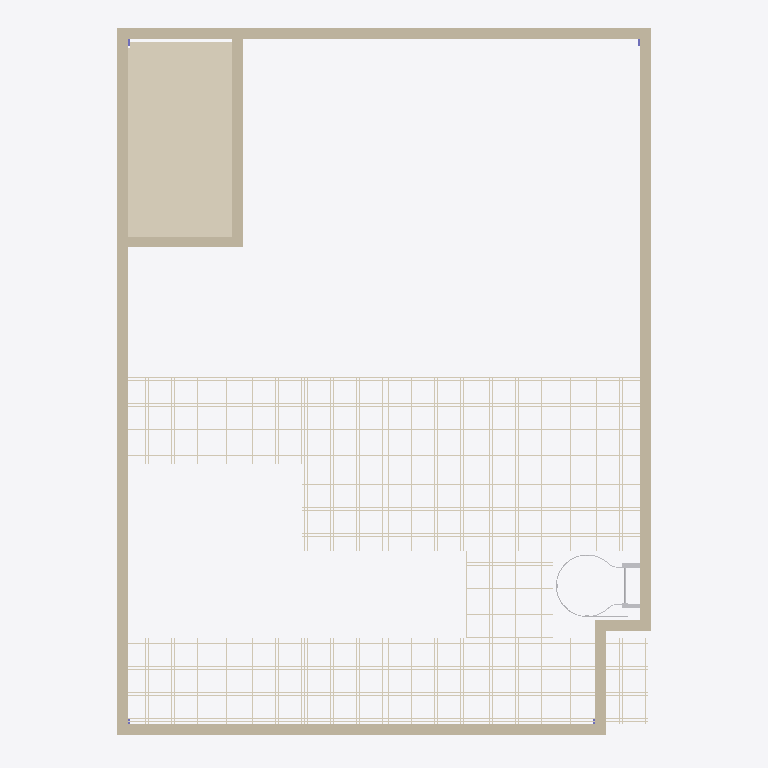
Plan cut of the same IFC building model at storey '1st Floor 6.40m' (level 4.00 m, cut at 5.40 m), seen from above with north up, elements coloured by IFC class: 18 coverings (cream), 8 walls (beige), 1 other element (light grey). Cut surfaces are drawn darker.
Extent 6.2 m × 8.2 m × 6.7 m (x, y, z). Storeys (4): Ground 0.00m at 0.00 m; Floor 0.15m at 0.15 m; 1st Floor 6.40m at 4.00 m; C.F. 6.10m at 6.10 m. Elements (41): 22 IfcCovering, 8 IfcWallStandardCase, 4 IfcColumn, 4 IfcFurnishingElement, 1 IfcBuildingElementProxy, 1 IfcDoor, 1 IfcSlab.

HEADER;
FILE_DESCRIPTION(('ViewDefinition [CoordinationView_V2.0]','RevitIdentifiers [ContentGUID: 15cedf75-c2ca-4dc0-9cc7-5b2bcc21a1ec, VersionGUID: c1e2c6d4-d823-475a-8bf8-561216f42e8a, NumberOfSaves: 29]','CoordinateReference [CoordinateBase: Shared Coordinates]'),'2;1');
FILE_NAME('lab archi.ifc','2026-09-29T11:17:58+08:00',(''),(''),'ODA SDAI 25.12','Autodesk Revit 26.0.4.409 (ENG) - IFC 26.0.4.409','');
FILE_SCHEMA(('IFC2X3'));
ENDSEC;
DATA;
#29=IFCPROJECT('0LpjzrmifDm9p7MoiptbuS',#18,'Project Number',$,$,'Project Name','Project Status',(#24),#68117);
#52=IFCSITE('0LpjzrmifDm9p7MoiptbuU',#18,'Default',$,$,#51,$,$,.ELEMENT.,(51,30,23,112487),(0,-7,-37,-956022),0.0,$,$);
#34=IFCBUILDING('0LpjzrmifDm9p7MoiptbuT',#18,'',$,$,#32,$,'',.ELEMENT.,$,$,#33);
#37=IFCBUILDINGSTOREY('3Zu5Bv0LOHrPC10026FoQQ',#18,'Ground 0.00m',$,'Level:Circle Head - Project Datum',#36,$,'Ground 0.00m',.ELEMENT.,0.0);
#41=IFCBUILDINGSTOREY('1CzS5xpgD6hQqNds9wUvRB',#18,'Floor 0.15m',$,'Level:Circle Head - Project Datum',#40,$,'Floor 0.15m',.ELEMENT.,150.0);
#45=IFCBUILDINGSTOREY('15Z0v90RiHrPC20026FoKR',#18,'1st Floor 6.40m',$,'Level:Circle Head - Project Datum',#44,$,'1st Floor 6.40m',.ELEMENT.,4000.0000000000005);
#49=IFCBUILDINGSTOREY('01vmqZVCX6_ukdxEsoaVdF',#18,'C.F. 6.10m',$,'Level:Circle Head - Project Datum',#48,$,'C.F. 6.10m',.ELEMENT.,6100.0);
#2132=IFCCOVERING('01vmqZVCX6_ukdxEsoa0ti',#18,'Compound Ceiling:Plain:330488',$,'Compound Ceiling:Plain',#2113,#2131,'330488',.CEILING.);
#71=IFCWALLSTANDARDCASE('0mtDJCHcn9bf0YdHgclkZT',#18,'Basic Wall:Wall-Int_12P-100Blk-12P:317001',$,'Basic Wall:Wall-Int_12P-100Blk-12P',#55,#59,'317001');
#140=IFCWALLSTANDARDCASE('0mtDJCHcn9bf0YdHgclkWi',#18,'Basic Wall:Wall-Int_12P-100Blk-12P:317112',$,'Basic Wall:Wall-Int_12P-100Blk-12P',#128,#132,'317112');
#117=IFCWALLSTANDARDCASE('0mtDJCHcn9bf0YdHgclkZh',#18,'Basic Wall:Wall-Int_12P-100Blk-12P:317055',$,'Basic Wall:Wall-Int_12P-100Blk-12P',#105,#109,'317055');
#163=IFCWALLSTANDARDCASE('0mtDJCHcn9bf0YdHgclkXd',#18,'Basic Wall:Wall-Int_12P-100Blk-12P:317171',$,'Basic Wall:Wall-Int_12P-100Blk-12P',#151,#155,'317171');
#2103=IFCWALLSTANDARDCASE('01vmqZVCX6_ukdxEsoaVYW',#18,'Basic Wall:Wall-Int_12P-100Blk-12P:327604',$,'Basic Wall:Wall-Int_12P-100Blk-12P',#2091,#2095,'327604');
#60963=IFCCOVERING('3hpE1sjc14uBZp8g0HB93O',#18,'NBS_LichtgitterUKLtd_CrbStlOpenBrMtlGrtngs_PressedInGrating:PressedInGrating:383622',$,'NBS_LichtgitterUKLtd_CrbStlOpenBrMtlGrtngs_PressedInGrating:PressedInGrating',#60539,#60962,'383622',.FLOORING.);
#2080=IFCWALLSTANDARDCASE('01vmqZVCX6_ukdxEsoaVYH',#18,'Basic Wall:Wall-Int_12P-100Blk-12P:327557',$,'Basic Wall:Wall-Int_12P-100Blk-12P',#2068,#2072,'327557');
#61402=IFCCOVERING('3hpE1sjc14uBZp8g0HB93E',#18,'NBS_LichtgitterUKLtd_CrbStlOpenBrMtlGrtngs_PressedInGrating:PressedInGrating:383632',$,'NBS_LichtgitterUKLtd_CrbStlOpenBrMtlGrtngs_PressedInGrating:PressedInGrating',#60978,#61401,'383632',.FLOORING.);
#66670=IFCCOVERING('3hpE1sjc14uBZp8g0HB95W',#18,'NBS_LichtgitterUKLtd_CrbStlOpenBrMtlGrtngs_PressedInGrating:PressedInGrating:383806',$,'NBS_LichtgitterUKLtd_CrbStlOpenBrMtlGrtngs_PressedInGrating:PressedInGrating',#66246,#66669,'383806',.FLOORING.);
#2057=IFCWALLSTANDARDCASE('0ONIYF9kP63ASSfAnXvq0f',#18,'Basic Wall:Wall-Int_12P-100Blk-12P:326431',$,'Basic Wall:Wall-Int_12P-100Blk-12P',#2045,#2049,'326431');
#66231=IFCCOVERING('3hpE1sjc14uBZp8g0HB95e',#18,'NBS_LichtgitterUKLtd_CrbStlOpenBrMtlGrtngs_PressedInGrating:PressedInGrating:383798',$,'NBS_LichtgitterUKLtd_CrbStlOpenBrMtlGrtngs_PressedInGrating:PressedInGrating',#65807,#66230,'383798',.FLOORING.);
#58300=IFCCOVERING('2qNB3nYw51gfy45bCRaduu',#18,'NBS_LichtgitterUKLtd_CrbStlOpenBrMtlGrtngs_PressedInGrating:PressedInGrating:382396',$,'NBS_LichtgitterUKLtd_CrbStlOpenBrMtlGrtngs_PressedInGrating:PressedInGrating',#57876,#58299,'382396',.FLOORING.);
#60524=IFCCOVERING('3hpE1sjc14uBZp8g0HB90W',#18,'NBS_LichtgitterUKLtd_CrbStlOpenBrMtlGrtngs_PressedInGrating:PressedInGrating:383614',$,'NBS_LichtgitterUKLtd_CrbStlOpenBrMtlGrtngs_PressedInGrating:PressedInGrating',#60100,#60523,'383614',.FLOORING.);
#61841=IFCCOVERING('3hpE1sjc14uBZp8g0HB936',#18,'NBS_LichtgitterUKLtd_CrbStlOpenBrMtlGrtngs_PressedInGrating:PressedInGrating:383640',$,'NBS_LichtgitterUKLtd_CrbStlOpenBrMtlGrtngs_PressedInGrating:PressedInGrating',#61417,#61840,'383640',.FLOORING.);
#63597=IFCCOVERING('3hpE1sjc14uBZp8g0HB95O',#18,'NBS_LichtgitterUKLtd_CrbStlOpenBrMtlGrtngs_PressedInGrating:PressedInGrating:383750',$,'NBS_LichtgitterUKLtd_CrbStlOpenBrMtlGrtngs_PressedInGrating:PressedInGrating',#63173,#63596,'383750',.FLOORING.);
#63158=IFCCOVERING('3hpE1sjc14uBZp8g0HB92w',#18,'NBS_LichtgitterUKLtd_CrbStlOpenBrMtlGrtngs_PressedInGrating:PressedInGrating:383716',$,'NBS_LichtgitterUKLtd_CrbStlOpenBrMtlGrtngs_PressedInGrating:PressedInGrating',#62734,#63157,'383716',.FLOORING.);
#64036=IFCCOVERING('3hpE1sjc14uBZp8g0HB95G',#18,'NBS_LichtgitterUKLtd_CrbStlOpenBrMtlGrtngs_PressedInGrating:PressedInGrating:383758',$,'NBS_LichtgitterUKLtd_CrbStlOpenBrMtlGrtngs_PressedInGrating:PressedInGrating',#63612,#64035,'383758',.FLOORING.);
#65792=IFCCOVERING('3hpE1sjc14uBZp8g0HB95m',#18,'NBS_LichtgitterUKLtd_CrbStlOpenBrMtlGrtngs_PressedInGrating:PressedInGrating:383790',$,'NBS_LichtgitterUKLtd_CrbStlOpenBrMtlGrtngs_PressedInGrating:PressedInGrating',#65368,#65791,'383790',.FLOORING.);
#67109=IFCCOVERING('3hpE1sjc14uBZp8g0HB94O',#18,'NBS_LichtgitterUKLtd_CrbStlOpenBrMtlGrtngs_PressedInGrating:PressedInGrating:383814',$,'NBS_LichtgitterUKLtd_CrbStlOpenBrMtlGrtngs_PressedInGrating:PressedInGrating',#66685,#67108,'383814',.FLOORING.);
#62719=IFCCOVERING('3hpE1sjc14uBZp8g0HB92K',#18,'NBS_LichtgitterUKLtd_CrbStlOpenBrMtlGrtngs_PressedInGrating:PressedInGrating:383690',$,'NBS_LichtgitterUKLtd_CrbStlOpenBrMtlGrtngs_PressedInGrating:PressedInGrating',#62295,#62718,'383690',.FLOORING.);
#64475=IFCCOVERING('3hpE1sjc14uBZp8g0HB958',#18,'NBS_LichtgitterUKLtd_CrbStlOpenBrMtlGrtngs_PressedInGrating:PressedInGrating:383766',$,'NBS_LichtgitterUKLtd_CrbStlOpenBrMtlGrtngs_PressedInGrating:PressedInGrating',#64051,#64474,'383766',.FLOORING.);
#62280=IFCCOVERING('3hpE1sjc14uBZp8g0HB93y',#18,'NBS_LichtgitterUKLtd_CrbStlOpenBrMtlGrtngs_PressedInGrating:PressedInGrating:383650',$,'NBS_LichtgitterUKLtd_CrbStlOpenBrMtlGrtngs_PressedInGrating:PressedInGrating',#61856,#62279,'383650',.FLOORING.);
#65353=IFCCOVERING('3hpE1sjc14uBZp8g0HB95u',#18,'NBS_LichtgitterUKLtd_CrbStlOpenBrMtlGrtngs_PressedInGrating:PressedInGrating:383782',$,'NBS_LichtgitterUKLtd_CrbStlOpenBrMtlGrtngs_PressedInGrating:PressedInGrating',#64929,#65352,'383782',.FLOORING.);
#64914=IFCCOVERING('3hpE1sjc14uBZp8g0HB950',#18,'NBS_LichtgitterUKLtd_CrbStlOpenBrMtlGrtngs_PressedInGrating:PressedInGrating:383774',$,'NBS_LichtgitterUKLtd_CrbStlOpenBrMtlGrtngs_PressedInGrating:PressedInGrating',#64490,#64913,'383774',.FLOORING.);
#2034=IFCWALLSTANDARDCASE('0ONIYF9kP63ASSfAnXvq7T',#18,'Basic Wall:Wall-Int_12P-100Blk-12P:326379',$,'Basic Wall:Wall-Int_12P-100Blk-12P',#2022,#2026,'326379');
#67823=IFCBUILDINGELEMENTPROXY('3hpE1sjc14uBZp8g0HB9VI',#18,'NBS_SafetyFabrications_PrmnntlyFixVrtclLddrSym_AscentAccessLadders_MildSteel:AscentAccessLadders_MildSteelStepDownLadder:384396',$,'NBS_SafetyFabrications_PrmnntlyFixVrtclLddrSym_AscentAccessLadders_MildSteel:AscentAccessLadders_MildSteelStepDownLadder',#67822,#67819,'384396',$);
ENDSEC;
